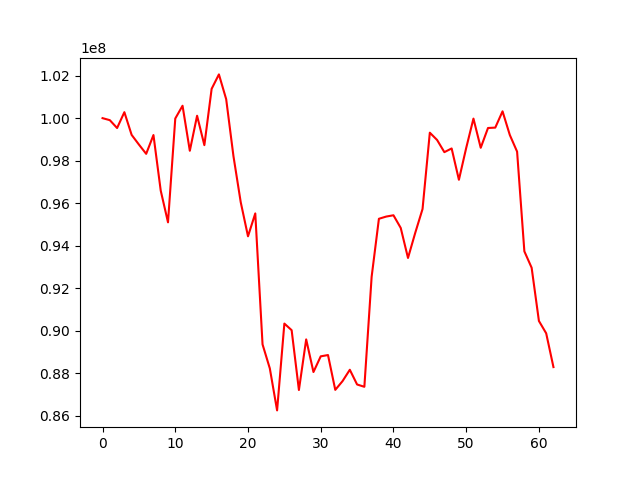

The file beside this chart, header and first rows:
, 0
0, 100000000
1, 99905339
2, 99535674
3, 100280475
4, 99213049
5, 98758652
6, 98322454
7, 99205458
8, 96592912
9, 95102810
10, 99981897
11, 100583066
12, 98465582
13, 100113201
14, 98730319
15, 101377917
16, 102056568
17, 100891475
18, 98213761
19, 96049255
20, 94445511
21, 95521989
22, 89364181
23, 88235259
24, 86261149
25, 90342549
26, 90032188
27, 87220313
28, 89599678
29, 88065020
30, 88802391
31, 88863554
32, 87226271
33, 87637706
34, 88171522
35, 87479259
36, 87370632
37, 92543089
38, 95268917
39, 95373141
40, 95434447
41, 94839453
42, 93427312
43, 94613159
44, 95728969
45, 99316811
46, 98974387
47, 98401705
48, 98575796
49, 97102713
50, 98595138
51, 99978336
52, 98607011
53, 99537086
54, 99555100
55, 100320601
56, 99207871
57, 98426488
58, 93738674
59, 92967936
... 3 more rows
